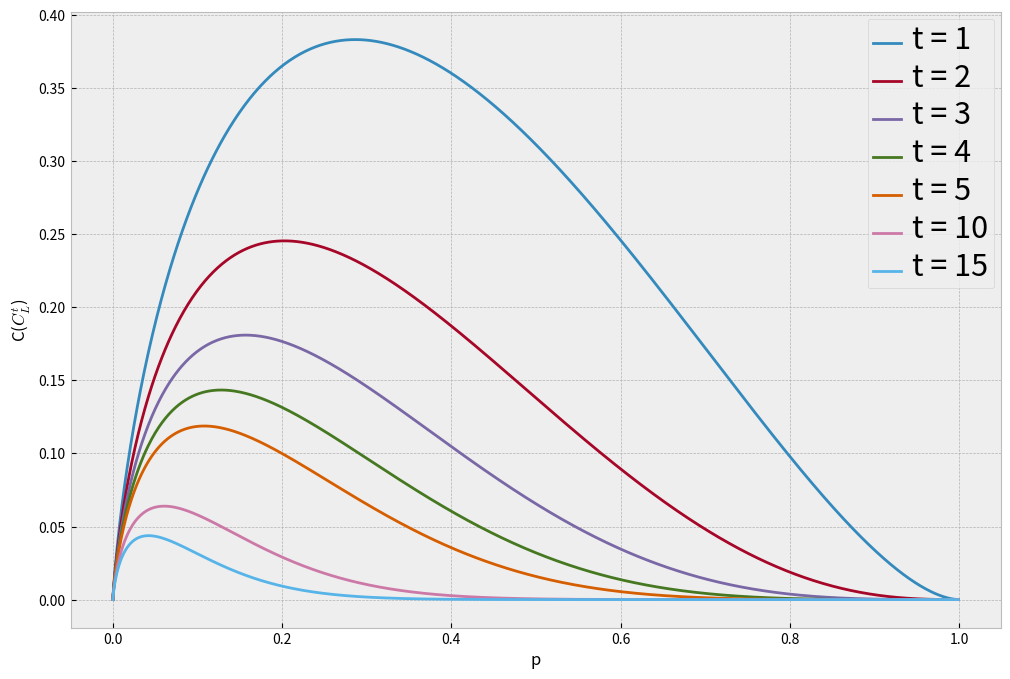

This figure's Python source:
import matplotlib.pyplot as plt
import numpy as np
import seaborn as sns
from itertools import cycle
plt.style.use('bmh')
color_pal = plt.rcParams['axes.prop_cycle'].by_key()['color']
color_cycle = cycle(plt.rcParams['axes.prop_cycle'].by_key()['color'])

class Capacity:
    def __init__(self):
        pass

    def capacity_serial_connection_channel(self, t, p):
        first_addendum = (1 - p) ** (t + 1) * np.log2(1 / (1 - p))
        second_addendum = (1 - p) * (1 - (1 - p) ** t) * np.log2((1 - (1 - p) ** t) / (1 - (1 - p) ** (t + 1)))
        third_addendum = p * np.log2(1 / (1 - (1 - p) ** (t + 1)))

        result = first_addendum + second_addendum + third_addendum
        return result

    def capacity_channel(self, L, t, probabilities):
        if t == 0:
            return L

        elif t > 0:
            multiply = lambda L, capacity: L * capacity / L

            vectorize_capacity = np.vectorize(self.capacity_serial_connection_channel)
            vectorize_multiply = np.vectorize(multiply)

            capacity = vectorize_multiply(L, vectorize_capacity(t, probabilities))

            return capacity

    def create_capacity_graph(self, L, list_t):
        plt.figure(figsize=(12, 8))

        probabilities = np.arange(1e-15, 1, 1e-3)
        vectorize_capacity = np.vectorize(self.capacity_channel)

        for t in list_t:
            ax = sns.lineplot(y=vectorize_capacity(L, t, probabilities), x=probabilities,
                              label=f't = {t}')

            plt.setp(ax.get_legend().get_texts(), fontsize='22')
            ax.set(xlabel='p', ylabel=r'C($C^t_{L}$)')

if __name__ == "__main__":
    x = Capacity()
    x.create_capacity_graph(8, [1, 2, 3, 4, 5, 10, 15])